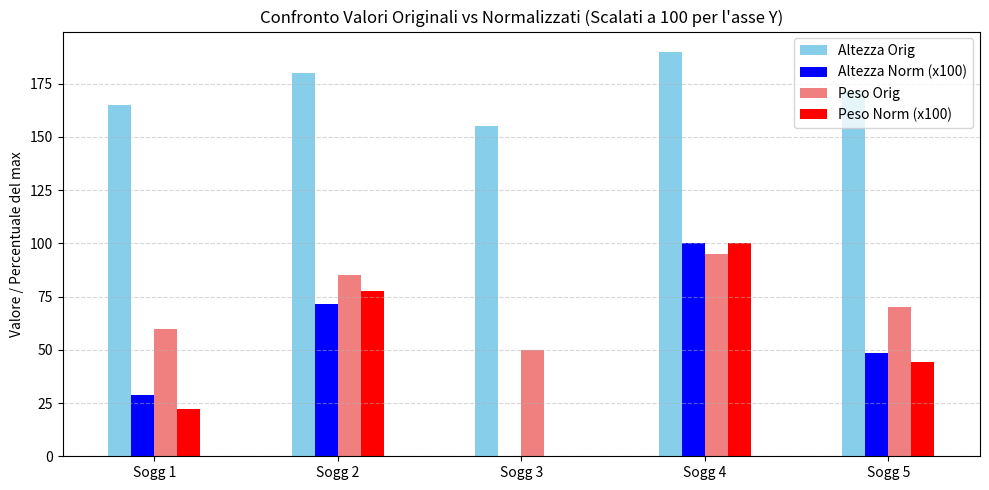
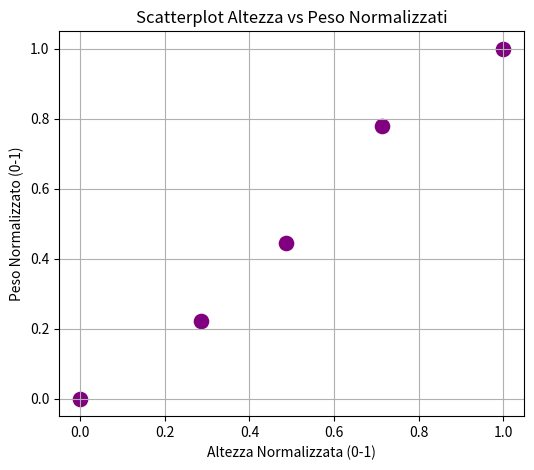

Generate these figures, in order, with matplotlib:
#esercizio 2 

import pandas as pd
import numpy as np
import matplotlib.pyplot as plt
import seaborn as sns

data = {
    'altezza': [165, 180, 155, 190, 172],
    'peso': [60, 85, 50, 95, 70],
    'età': [25, 41, 19, 32, 28]
}
df_originale = pd.DataFrame(data)

# Creiamo una copia per non sovrascrivere i dati originali, utile per il grafico di confronto
df_normalizzato = df_originale.copy()

# 2. Applicazione della normalizzazione Min-Max 
colonne_da_scalare = ['altezza', 'peso']
df_normalizzato[colonne_da_scalare] = (df_originale[colonne_da_scalare] - np.min(df_originale[colonne_da_scalare], axis=0)) / (np.max(df_originale[colonne_da_scalare], axis=0) - np.min(df_originale[colonne_da_scalare], axis=0))

print("Dati Originali:\n", df_originale)
print("\n")
print("Dati Normalizzati (Età invariata):\n", df_normalizzato)
print("\n") 

# GRAFICO MATPLOTLIB
# Creiamo un nuovo DataFrame unendo i dati per il grafico e lo disegnamo in un colpo solo
df_confronto = pd.DataFrame({
    'Altezza Orig': df_originale['altezza'], 'Altezza Norm (x100)': df_normalizzato['altezza'] * 100,
    'Peso Orig': df_originale['peso'], 'Peso Norm (x100)': df_normalizzato['peso'] * 100
})

df_confronto.plot(kind='bar', figsize=(10, 5), color=['skyblue', 'blue', 'lightcoral', 'red'])
plt.title('Confronto Valori Originali vs Normalizzati (Scalati a 100 per l\'asse Y)')
plt.ylabel('Valore / Percentuale del max')
plt.xticks(range(5), [f"Sogg {i+1}" for i in range(5)], rotation=0)
plt.grid(axis='y', linestyle='--', alpha=0.5)
plt.tight_layout()
plt.show() 

# GRAFICO SEABORN
plt.figure(figsize=(6, 5))
sns.scatterplot(data=df_normalizzato, x='altezza', y='peso', s=150, color='purple')

plt.title('Scatterplot Altezza vs Peso Normalizzati')
plt.xlabel('Altezza Normalizzata (0-1)')
plt.ylabel('Peso Normalizzato (0-1)')
plt.grid(True)
plt.show() 
